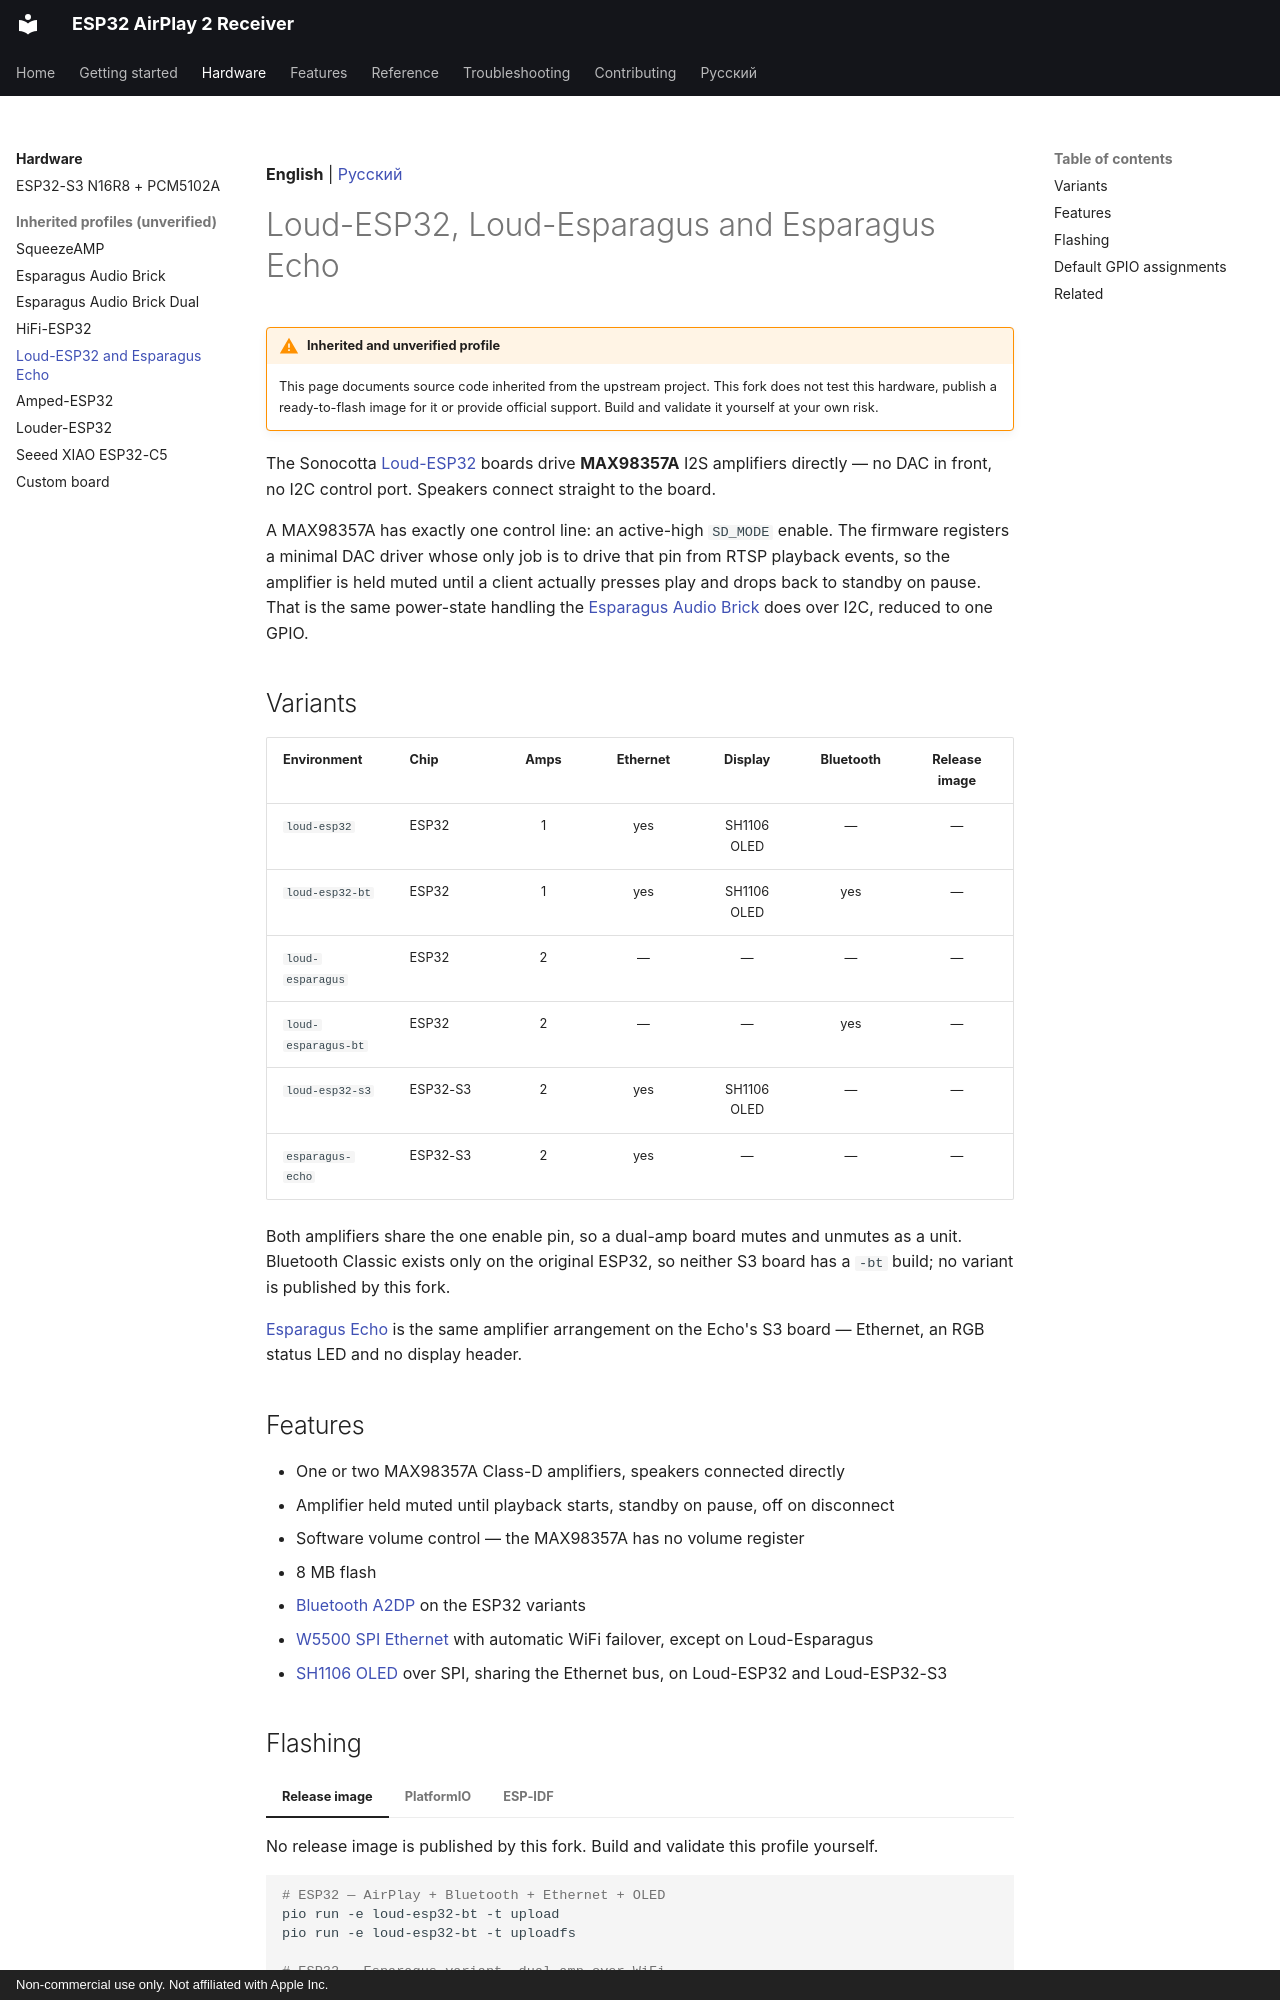

repository: serverdevel/airplay-esp32 · page: boards/loud-esp32/index.html · generator: mkdocs · copyright: Non-commercial use only. Not affiliated with Apple Inc.

**English** | [Русский](../ru/boards/loud-esp32.md)

# Loud-ESP32, Loud-Esparagus and Esparagus Echo

!!! warning "Inherited and unverified profile"

    This page documents source code inherited from the upstream project. This fork does
    not test this hardware, publish a ready-to-flash image for it or provide official
    support. Build and validate it yourself at your own risk.

The Sonocotta [Loud-ESP32](https://github.com/sonocotta/esp32-audio-dock) boards drive
**MAX98357A** I2S amplifiers directly — no DAC in front, no I2C control port. Speakers
connect straight to the board.

A MAX98357A has exactly one control line: an active-high `SD_MODE` enable. The firmware
registers a minimal DAC driver whose only job is to drive that pin from RTSP playback
events, so the amplifier is held muted until a client actually presses play and drops
back to standby on pause. That is the same power-state handling the
[Esparagus Audio Brick](esparagus-audio-brick.md) does over I2C, reduced to one GPIO.

## Variants

| Environment | Chip | Amps | Ethernet | Display | Bluetooth | Release image |
| --- | --- | :-: | :-: | :-: | :-: | :-: |
| `loud-esp32` | ESP32 | 1 | yes | SH1106 OLED | — | — |
| `loud-esp32-bt` | ESP32 | 1 | yes | SH1106 OLED | yes | — |
| `loud-esparagus` | ESP32 | 2 | — | — | — | — |
| `loud-esparagus-bt` | ESP32 | 2 | — | — | yes | — |
| `loud-esp32-s3` | ESP32-S3 | 2 | yes | SH1106 OLED | — | — |
| `esparagus-echo` | ESP32-S3 | 2 | yes | — | — | — |

Both amplifiers share the one enable pin, so a dual-amp board mutes and unmutes as a
unit. Bluetooth Classic exists only on the original ESP32, so neither S3 board has a
`-bt` build; no variant is published by this fork.

[Esparagus Echo](https://github.com/sonocotta/esparagus-echo) is the same amplifier
arrangement on the Echo's S3 board — Ethernet, an RGB status LED and no display header.

## Features

- One or two MAX98357A Class-D amplifiers, speakers connected directly
- Amplifier held muted until playback starts, standby on pause, off on disconnect
- Software volume control — the MAX98357A has no volume register
- 8 MB flash
- [Bluetooth A2DP](../features/bluetooth.md) on the ESP32 variants
- [W5500 SPI Ethernet](../features/ethernet.md) with automatic WiFi failover, except on
  Loud-Esparagus
- [SH1106 OLED](../features/oled-display.md) over SPI, sharing the Ethernet bus, on
  Loud-ESP32 and Loud-ESP32-S3
